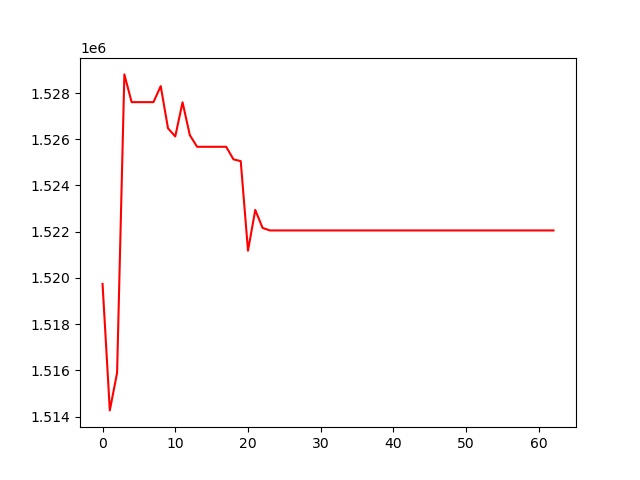

The file beside this chart, header and first rows:
, 0
0, 1519742
1, 1514268
2, 1515896
3, 1528807
4, 1527607
5, 1527607
6, 1527607
7, 1527607
8, 1528301
9, 1526475
10, 1526124
11, 1527600
12, 1526181
13, 1525675
14, 1525675
15, 1525675
16, 1525675
17, 1525675
18, 1525131
19, 1525054
20, 1521180
21, 1522944
22, 1522165
23, 1522055
24, 1522055
25, 1522055
26, 1522055
27, 1522055
28, 1522055
29, 1522055
30, 1522055
31, 1522055
32, 1522055
33, 1522055
34, 1522055
35, 1522055
36, 1522055
37, 1522055
38, 1522055
39, 1522055
40, 1522055
41, 1522055
42, 1522055
43, 1522055
44, 1522055
45, 1522055
46, 1522055
47, 1522055
48, 1522055
49, 1522055
50, 1522055
51, 1522055
52, 1522055
53, 1522055
54, 1522055
55, 1522055
56, 1522055
57, 1522055
58, 1522055
59, 1522055
... 3 more rows
